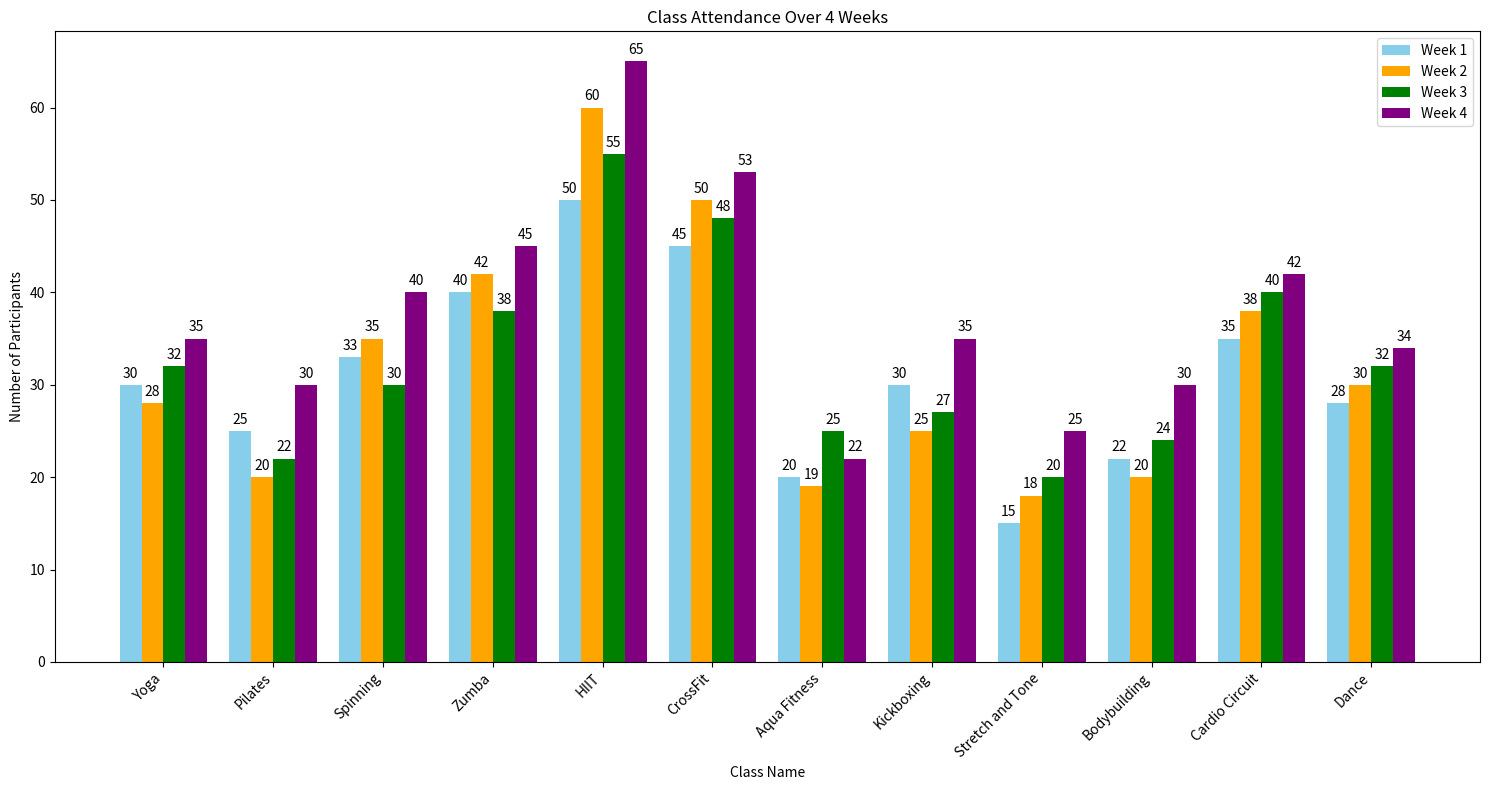

Python code for this plot:

import matplotlib.pyplot as plt
import numpy as np

# Given data
data = [
    {'Class Name': 'Yoga', 'Week 1': 30, 'Week 2': 28, 'Week 3': 32, 'Week 4': 35},
    {'Class Name': 'Pilates', 'Week 1': 25, 'Week 2': 20, 'Week 3': 22, 'Week 4': 30},
    {'Class Name': 'Spinning', 'Week 1': 33, 'Week 2': 35, 'Week 3': 30, 'Week 4': 40},
    {'Class Name': 'Zumba', 'Week 1': 40, 'Week 2': 42, 'Week 3': 38, 'Week 4': 45},
    {'Class Name': 'HIIT', 'Week 1': 50, 'Week 2': 60, 'Week 3': 55, 'Week 4': 65},
    {'Class Name': 'CrossFit', 'Week 1': 45, 'Week 2': 50, 'Week 3': 48, 'Week 4': 53},
    {'Class Name': 'Aqua Fitness', 'Week 1': 20, 'Week 2': 19, 'Week 3': 25, 'Week 4': 22},
    {'Class Name': 'Kickboxing', 'Week 1': 30, 'Week 2': 25, 'Week 3': 27, 'Week 4': 35},
    {'Class Name': 'Stretch and Tone', 'Week 1': 15, 'Week 2': 18, 'Week 3': 20, 'Week 4': 25},
    {'Class Name': 'Bodybuilding', 'Week 1': 22, 'Week 2': 20, 'Week 3': 24, 'Week 4': 30},
    {'Class Name': 'Cardio Circuit', 'Week 1': 35, 'Week 2': 38, 'Week 3': 40, 'Week 4': 42},
    {'Class Name': 'Dance', 'Week 1': 28, 'Week 2': 30, 'Week 3': 32, 'Week 4': 34}
]

# Extract class names and weekly data
class_names = [item['Class Name'] for item in data]
week_1_data = [item['Week 1'] for item in data]
week_2_data = [item['Week 2'] for item in data]
week_3_data = [item['Week 3'] for item in data]
week_4_data = [item['Week 4'] for item in data]

# Number of classes
num_classes = len(class_names)

# X positions for each class in the bar chart
x = np.arange(num_classes)

# Width of each bar
bar_width = 0.2

# Setting up the bar chart
fig, ax = plt.subplots(figsize=(15, 8))

# Placing bars for each week
bars1 = ax.bar(x - bar_width*1.5, week_1_data, bar_width, label='Week 1', color='skyblue')
bars2 = ax.bar(x - bar_width/2, week_2_data, bar_width, label='Week 2', color='orange')
bars3 = ax.bar(x + bar_width/2, week_3_data, bar_width, label='Week 3', color='green')
bars4 = ax.bar(x + bar_width*1.5, week_4_data, bar_width, label='Week 4', color='purple')

# Adding class names to the x-axis
ax.set_xticks(x)
ax.set_xticklabels(class_names, rotation=45, ha='right')

# Adding axis labels and title
ax.set_xlabel('Class Name')
ax.set_ylabel('Number of Participants')
ax.set_title('Class Attendance Over 4 Weeks')

# Adding a legend
ax.legend()

# Displaying values on top of each bar
def add_values(bars):
    for bar in bars:
        height = bar.get_height()
        ax.annotate('{}'.format(height),
                    xy=(bar.get_x() + bar.get_width() / 2, height),
                    xytext=(0, 3),  # 3 points vertical offset
                    textcoords="offset points",
                    ha='center', va='bottom')

add_values(bars1)
add_values(bars2)
add_values(bars3)
add_values(bars4)

# Display plot
plt.tight_layout()  # Adjust the layout to make room for the rotated x-axis labels
plt.show()
